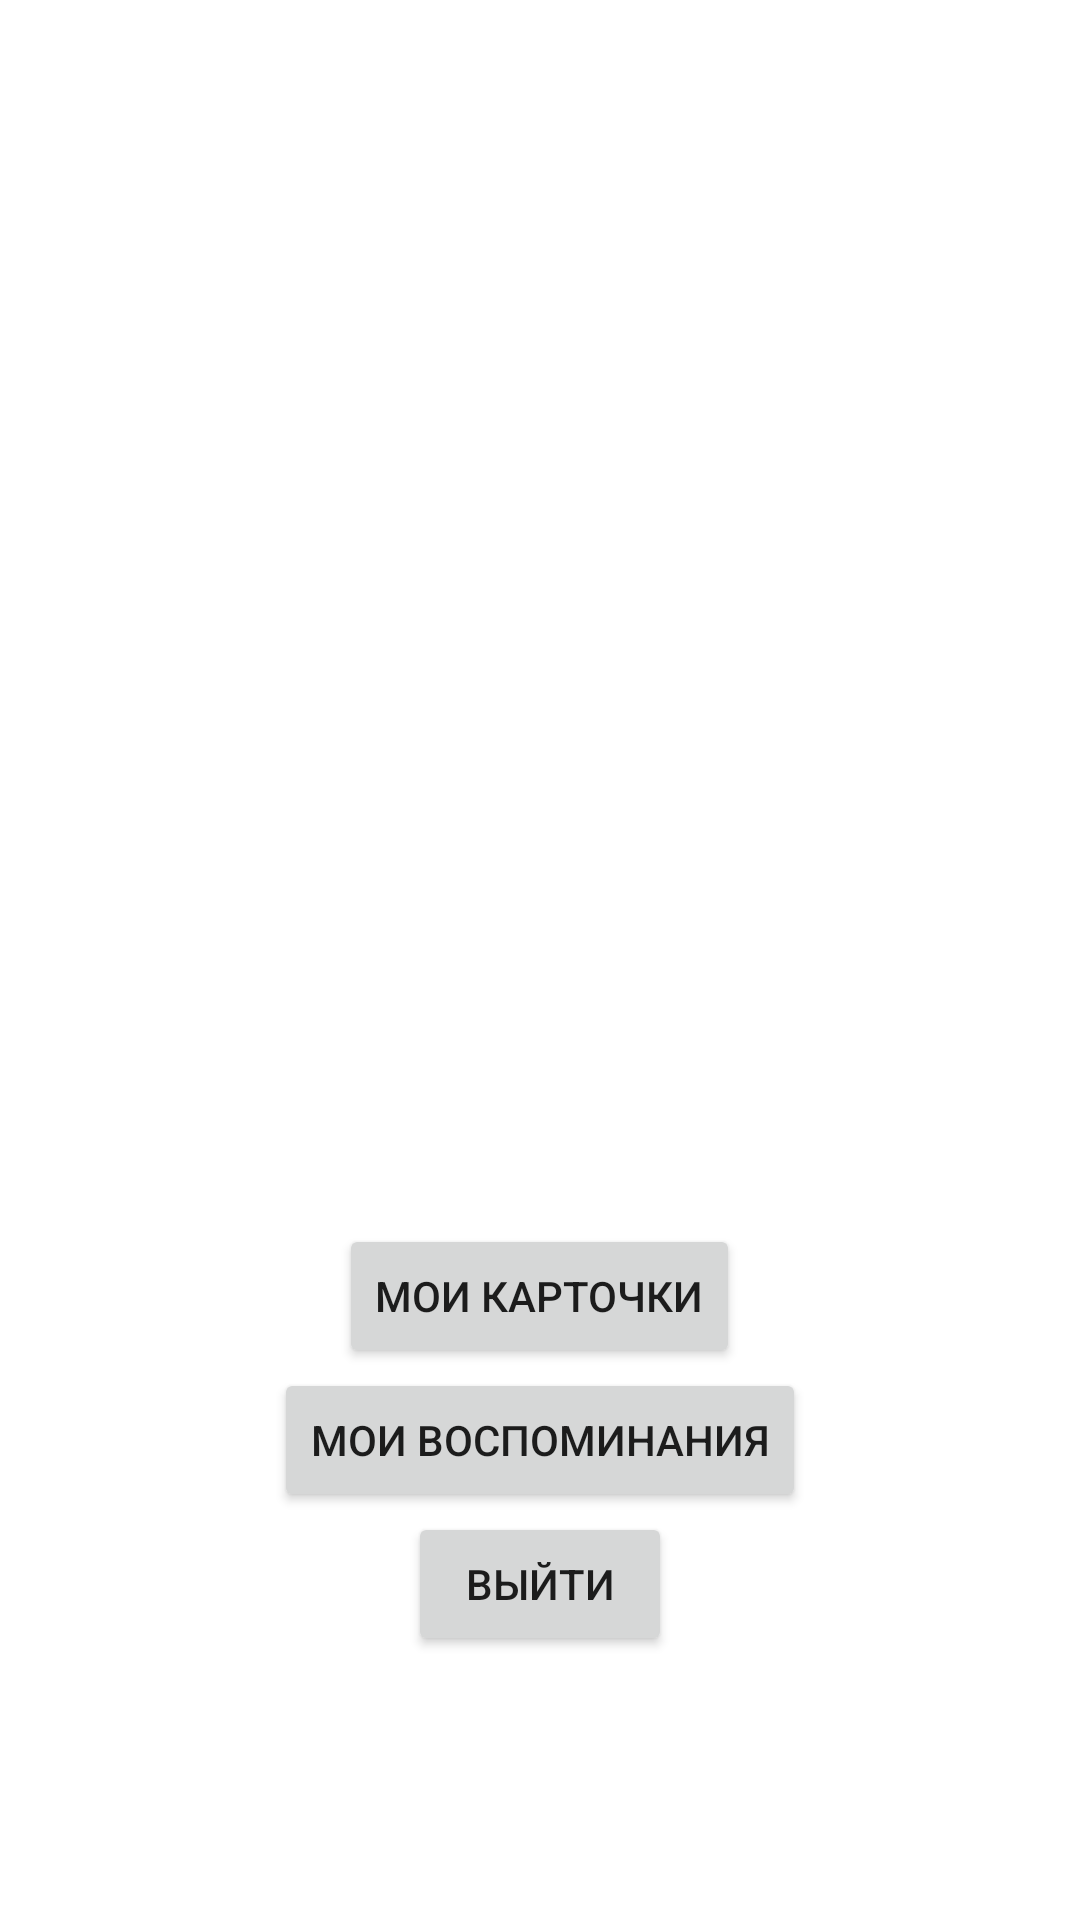

Android layout source for this screen:
<!-- AndroidManifest.xml: application theme Theme.Project_Travel_1 -->
<!-- res/layout/fragment_profile.xml -->
<?xml version="1.0" encoding="utf-8"?>
<androidx.constraintlayout.widget.ConstraintLayout xmlns:android="http://schemas.android.com/apk/res/android"
    xmlns:app="http://schemas.android.com/apk/res-auto"
    xmlns:tools="http://schemas.android.com/tools"
    android:layout_width="match_parent"
    android:layout_height="match_parent"
    tools:context=".fragments.ProfileFragment">


    <com.google.android.material.imageview.ShapeableImageView

        android:id="@+id/image_avatar"
        android:layout_width="150dp"
        android:layout_height="150dp"
        android:layout_marginTop="68dp"

        app:layout_constraintEnd_toEndOf="parent"
        app:layout_constraintHorizontal_bias="0.498"
        app:layout_constraintStart_toStartOf="parent"
        app:layout_constraintTop_toTopOf="parent"
        app:shapeAppearanceOverlay="@style/shape_image" />

    <TextView
            android:id="@+id/tv_login"
            android:layout_width="wrap_content"
            android:layout_height="20dp"
            android:layout_marginTop="32dp"
            android:ems="20"
            android:gravity="center"
            app:layout_constraintEnd_toEndOf="parent"
            app:layout_constraintHorizontal_bias="0.497"
            app:layout_constraintStart_toStartOf="parent"
            app:layout_constraintTop_toBottomOf="@+id/image_avatar" />

    <LinearLayout
        android:layout_width="match_parent"
        android:layout_height="wrap_content"
        android:layout_marginBottom="88dp"
        android:gravity="center"
        android:orientation="vertical"
        app:layout_constraintBottom_toBottomOf="parent"
        app:layout_constraintEnd_toEndOf="parent"
        app:layout_constraintHorizontal_bias="0.0"

        app:layout_constraintStart_toStartOf="parent"

        >

        <Button
            android:id="@+id/my_nodes"
            android:layout_width="wrap_content"
            android:layout_height="wrap_content"
            android:text="Мои карточки">

        </Button>

        <Button
            android:id="@+id/my_memory"
            android:layout_width="wrap_content"
            android:layout_height="wrap_content"
            android:text="Мои воспоминания">

        </Button>

        <Button

            android:id="@+id/btn_exit"
            android:layout_width="wrap_content"
            android:layout_height="wrap_content"
            android:text="Выйти">

        </Button>
    </LinearLayout>


</androidx.constraintlayout.widget.ConstraintLayout>
<!-- resources referenced by this layout -->
<resources>
  <style name="Theme.Project_Travel_1" parent="Theme.MaterialComponents.DayNight.DarkActionBar">
          
          <item name="colorPrimary">@color/purple_500</item>
          <item name="colorPrimaryVariant">@color/purple_700</item>
          <item name="colorOnPrimary">@color/white</item>
          
          <item name="colorSecondary">@color/teal_200</item>
          <item name="colorSecondaryVariant">@color/teal_700</item>
          <item name="colorOnSecondary">@color/black</item>
          
          <item name="android:statusBarColor">?attr/colorPrimaryVariant</item>
          
      </style>
  <color name="purple_500">#FF6200EE</color>
  <color name="purple_700">#FF3700B3</color>
  <color name="white">#FFFFFFFF</color>
  <color name="teal_200">#FF03DAC5</color>
  <color name="teal_700">#FF018786</color>
  <color name="black">#FF000000</color>
</resources>
